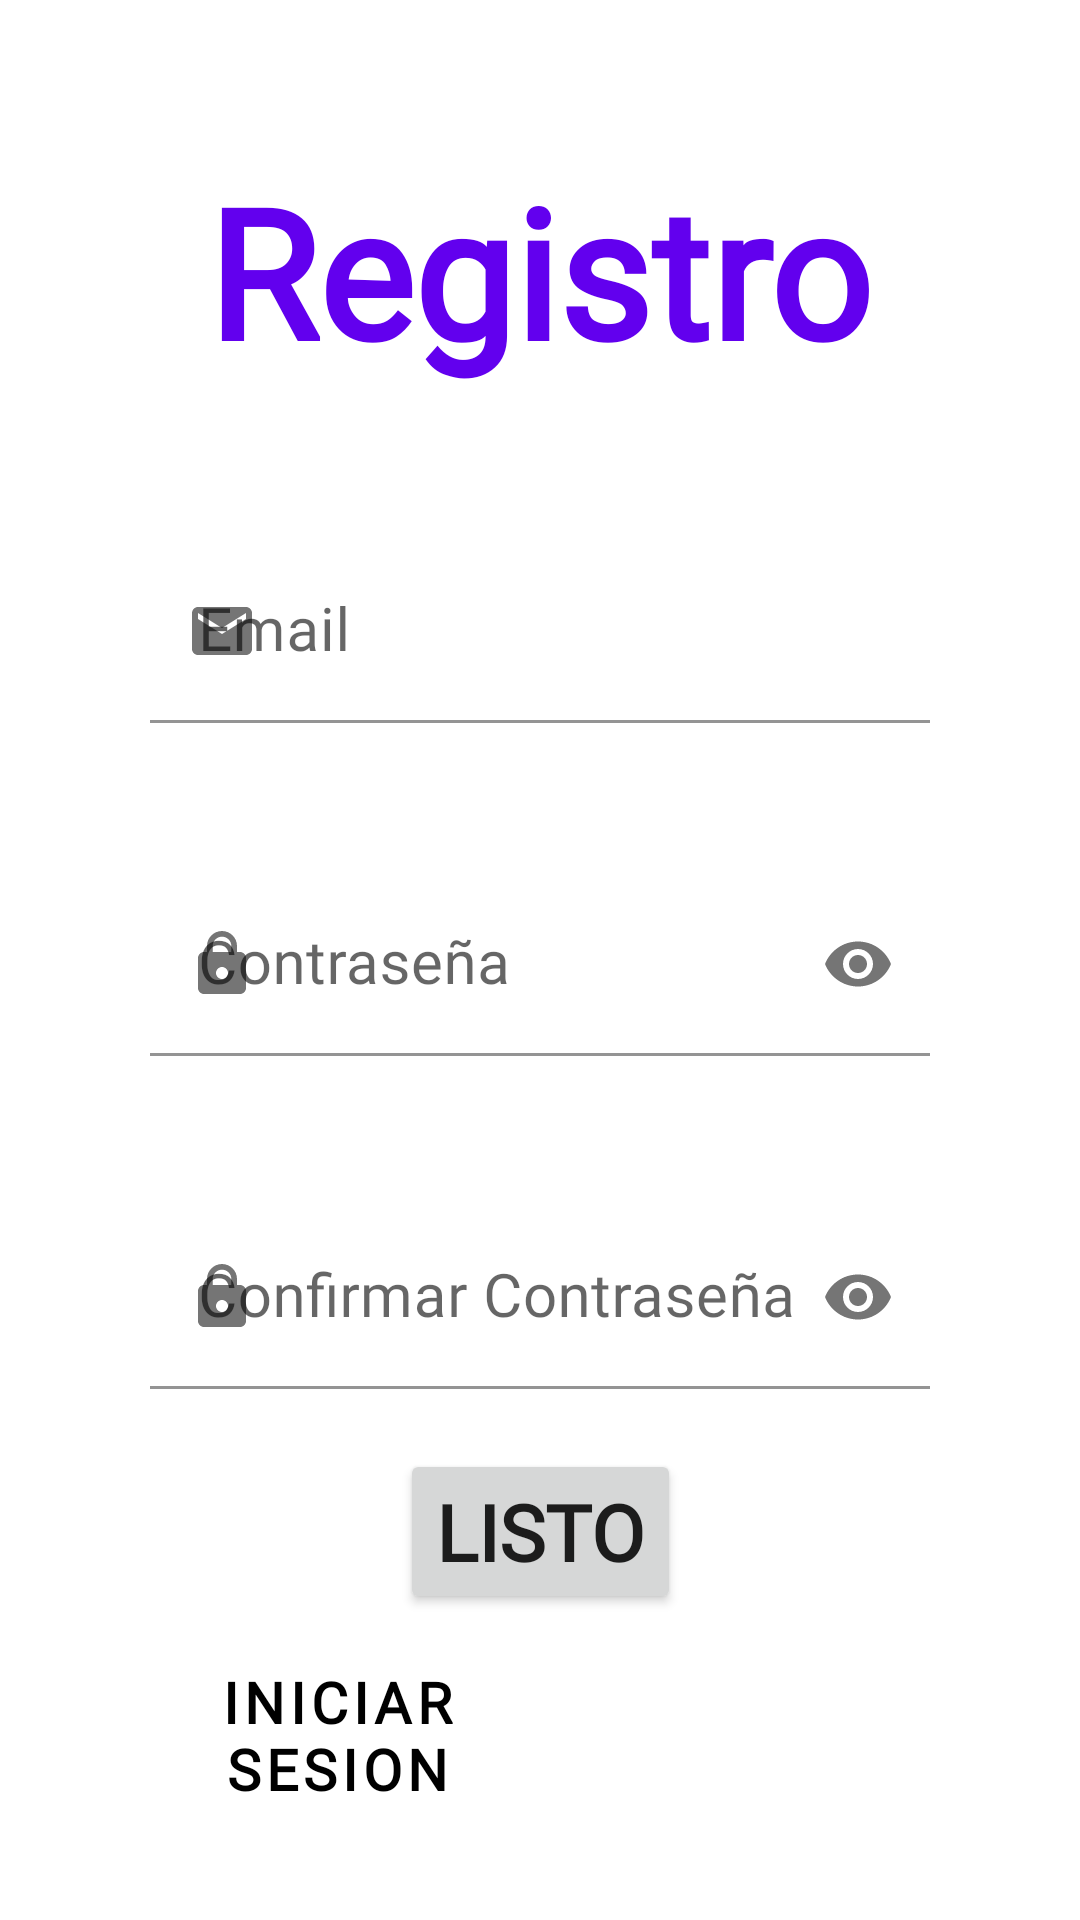

This screen was rendered from an Android layout file. Write that file and the resources it references.
<!-- AndroidManifest.xml: application theme Theme.Authfirebase -->
<!-- res/layout/activity_sign_up.xml -->
<?xml version="1.0" encoding="utf-8"?>
<androidx.constraintlayout.widget.ConstraintLayout xmlns:android="http://schemas.android.com/apk/res/android"
    xmlns:app="http://schemas.android.com/apk/res-auto"
    xmlns:tools="http://schemas.android.com/tools"
    android:layout_width="match_parent"
    android:layout_height="match_parent"
    tools:context=".SignUpActivity"
    android:background="@color/white">>

    <TextView
        android:id="@+id/textView"
        android:layout_width="wrap_content"
        android:layout_height="wrap_content"
        android:layout_marginTop="50dp"
        android:text="Registro"
        android:textColor="@color/purple_500"
        android:textSize="60sp"
        android:textStyle="bold"
        app:layout_constraintEnd_toEndOf="parent"
        android:fontFamily="@font/trispaceregular"
        app:layout_constraintHorizontal_bias="0.5"
        app:layout_constraintStart_toStartOf="parent"
        app:layout_constraintTop_toTopOf="parent" />

    <com.google.android.material.textfield.TextInputLayout
        android:id="@+id/emailInput"
        android:layout_width="match_parent"
        android:layout_height="wrap_content"
        android:layout_margin="50dp"
        app:layout_constraintTop_toBottomOf="@+id/textView"
        app:startIconDrawable="@drawable/ic_email"
        tools:layout_editor_absoluteX="1dp">

        <com.google.android.material.textfield.TextInputEditText
            android:id="@+id/etEmail"
            android:layout_width="match_parent"
            android:layout_height="wrap_content"
            android:textSize="20sp"
            android:fontFamily="@font/trispaceregular"
            android:background="@color/transparent"
            android:hint="Email" />
    </com.google.android.material.textfield.TextInputLayout>

    <com.google.android.material.textfield.TextInputLayout
        android:id="@+id/passInput"
        android:layout_width="match_parent"
        android:layout_height="wrap_content"
        android:layout_margin="50dp"
        app:layout_constraintTop_toBottomOf="@+id/emailInput"
        app:passwordToggleEnabled="true"
        app:startIconDrawable="@drawable/ic_password"
        tools:layout_editor_absoluteX="1dp">

        <com.google.android.material.textfield.TextInputEditText
            android:id="@+id/etPassword"
            android:layout_width="match_parent"
            android:layout_height="wrap_content"
            android:background="@color/transparent"
            android:textSize="20sp"
            android:fontFamily="@font/trispaceregular"
            android:hint="Contraseña"
            android:inputType="textPassword" />
    </com.google.android.material.textfield.TextInputLayout>

    <com.google.android.material.textfield.TextInputLayout
        android:id="@+id/confirmPassInput"
        android:layout_width="match_parent"
        android:layout_height="wrap_content"
        android:layout_margin="50dp"
        app:layout_constraintTop_toBottomOf="@+id/passInput"
        app:passwordToggleEnabled="true"
        app:startIconDrawable="@drawable/ic_password"
        tools:layout_editor_absoluteX="1dp">

        <com.google.android.material.textfield.TextInputEditText
            android:id="@+id/etConPass"
            android:layout_width="match_parent"
            android:layout_height="wrap_content"
            android:background="@color/transparent"
            android:textSize="20sp"
            android:fontFamily="@font/trispaceregular"
            android:hint="Confirmar Contraseña"
            android:inputType="textPassword" />
    </com.google.android.material.textfield.TextInputLayout>

    <Button
        android:id="@+id/btnSignUp"
        android:layout_width="wrap_content"
        android:layout_height="55dp"
        android:layout_marginTop="20dp"
        android:textSize="26sp"
        android:text="Listo"
        app:layout_constraintEnd_toEndOf="parent"
        android:fontFamily="@font/trispaceregular"
        app:layout_constraintHorizontal_bias="0.5"
        android:textStyle="bold"
        app:layout_constraintStart_toStartOf="parent"
        app:layout_constraintTop_toBottomOf="@+id/confirmPassInput" />

    <com.google.android.material.button.MaterialButton
        android:id="@+id/btnBackSI"
        android:layout_width="170dp"
        android:layout_height="70dp"
        android:text="Iniciar Sesion"
        android:textSize="19sp"
        app:icon="@drawable/ic_baseline_navigate_before_24"
        app:layout_constraintBottom_toBottomOf="parent"
        app:layout_constraintEnd_toEndOf="parent"
        app:layout_constraintHorizontal_bias="0.144"
        app:layout_constraintStart_toStartOf="parent"
        android:fontFamily="@font/trispaceregular"
        android:textStyle="bold"
        app:iconTint="@color/black"
        android:textColor="@color/black"
        app:layout_constraintTop_toTopOf="parent"
        android:background="@color/transparent"
        app:layout_constraintVertical_bias="0.953" />

</androidx.constraintlayout.widget.ConstraintLayout>
<!-- resources referenced by this layout -->
<resources>
  <color name="black">#FF000000</color>
  <color name="purple_500">#FF6200EE</color>
  <color name="transparent">#00FFFFFF</color>
  <color name="white">#FFFFFFFF</color>
  <!-- drawable ic_email (drawable-v24) -->
  <vector android:height="24dp" android:tint="#6534FC"
      android:viewportHeight="24" android:viewportWidth="24"
      android:width="24dp" xmlns:android="http://schemas.android.com/apk/res/android">
      <path android:fillColor="@android:color/white" android:pathData="M20,4L4,4c-1.1,0 -1.99,0.9 -1.99,2L2,18c0,1.1 0.9,2 2,2h16c1.1,0 2,-0.9 2,-2L22,6c0,-1.1 -0.9,-2 -2,-2zM20,8l-8,5 -8,-5L4,6l8,5 8,-5v2z"/>
  </vector>
  <!-- drawable ic_password (drawable-v24) -->
  <vector android:height="24dp" android:tint="#6534FC"
      android:viewportHeight="24" android:viewportWidth="24"
      android:width="24dp" xmlns:android="http://schemas.android.com/apk/res/android">
      <path android:fillColor="@android:color/white" android:pathData="M18,8h-1L17,6c0,-2.76 -2.24,-5 -5,-5S7,3.24 7,6v2L6,8c-1.1,0 -2,0.9 -2,2v10c0,1.1 0.9,2 2,2h12c1.1,0 2,-0.9 2,-2L20,10c0,-1.1 -0.9,-2 -2,-2zM12,17c-1.1,0 -2,-0.9 -2,-2s0.9,-2 2,-2 2,0.9 2,2 -0.9,2 -2,2zM15.1,8L8.9,8L8.9,6c0,-1.71 1.39,-3.1 3.1,-3.1 1.71,0 3.1,1.39 3.1,3.1v2z"/>
  </vector>
  <style name="Theme.Authfirebase" parent="Theme.MaterialComponents.DayNight.DarkActionBar">
          
          <item name="colorPrimary">@color/purple_500</item>
          <item name="colorPrimaryVariant">@color/purple_700</item>
          <item name="colorOnPrimary">@color/white</item>
          
          <item name="colorSecondary">@color/teal_200</item>
          <item name="colorSecondaryVariant">@color/teal_700</item>
          <item name="colorOnSecondary">@color/black</item>
          
          <item name="android:statusBarColor">?attr/colorPrimaryVariant</item>
          
      </style>
  <color name="purple_700">#FF3700B3</color>
  <color name="teal_200">#FF03DAC5</color>
  <color name="teal_700">#FF018786</color>
</resources>
